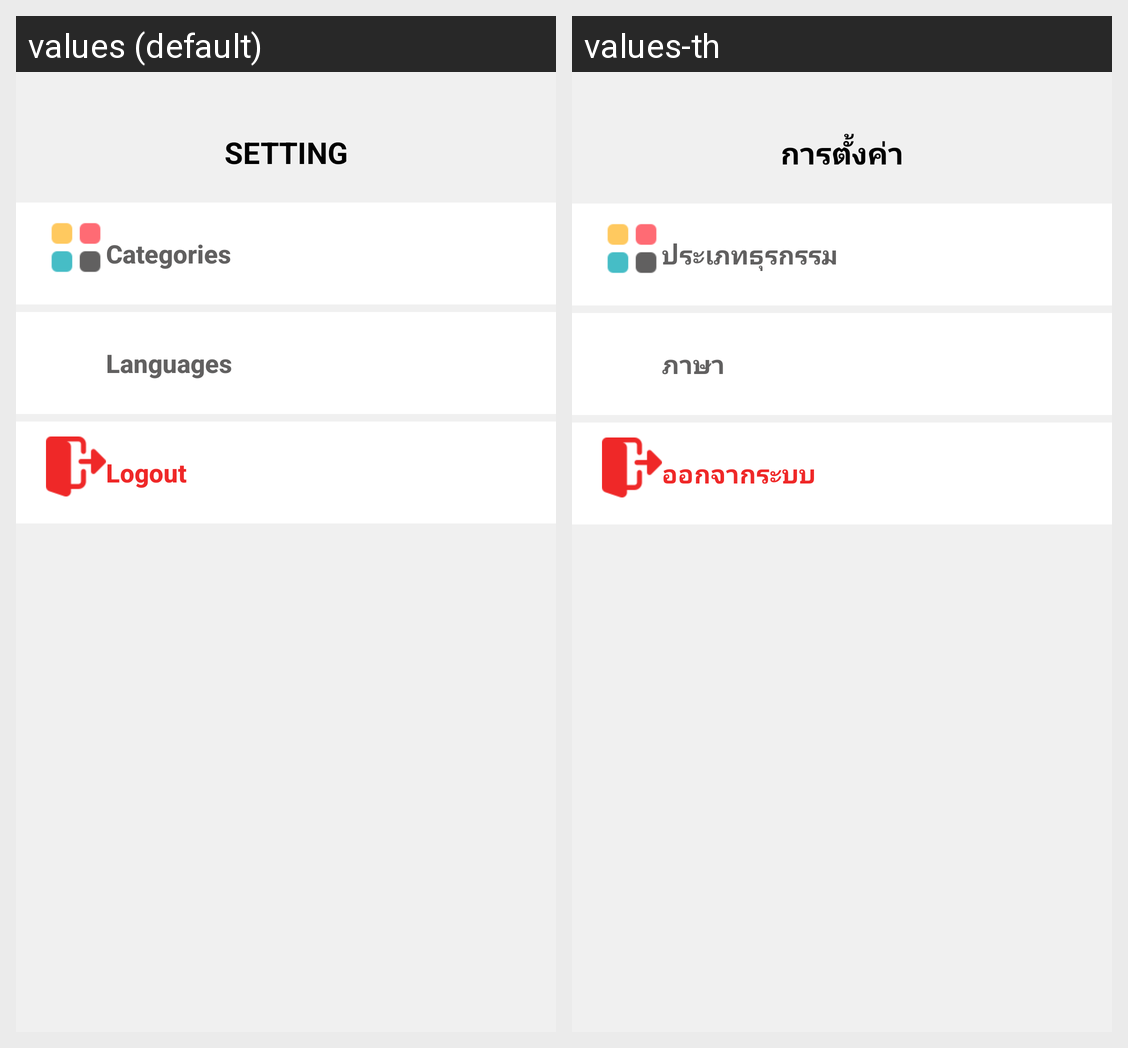

For this localized Android screen grid, give each drawn string resource with its value in every locale shown.
Android screen res/layout/fragment_setting.xml rendered under 2 locales, left to right: values (default), values-th. Device: Nexus 5 (rendered at 1080×1920; each locale shown at half size, 540×960, under a caption strip naming it); theme Theme.MoneyTracker.
Strings drawn on this screen, with the default value and each locale's value (text and hints the layout hard-codes, and strings that could not be matched under every locale, appear in the picture but are not listed):

SETTING
  values: SETTING
  values-th: การตั้งค่า

Categories
  values: Categories
  values-th: ประเภทธุรกรรม

Languages
  values: Languages
  values-th: ภาษา

Logout
  values: Logout
  values-th: ออกจากระบบ
